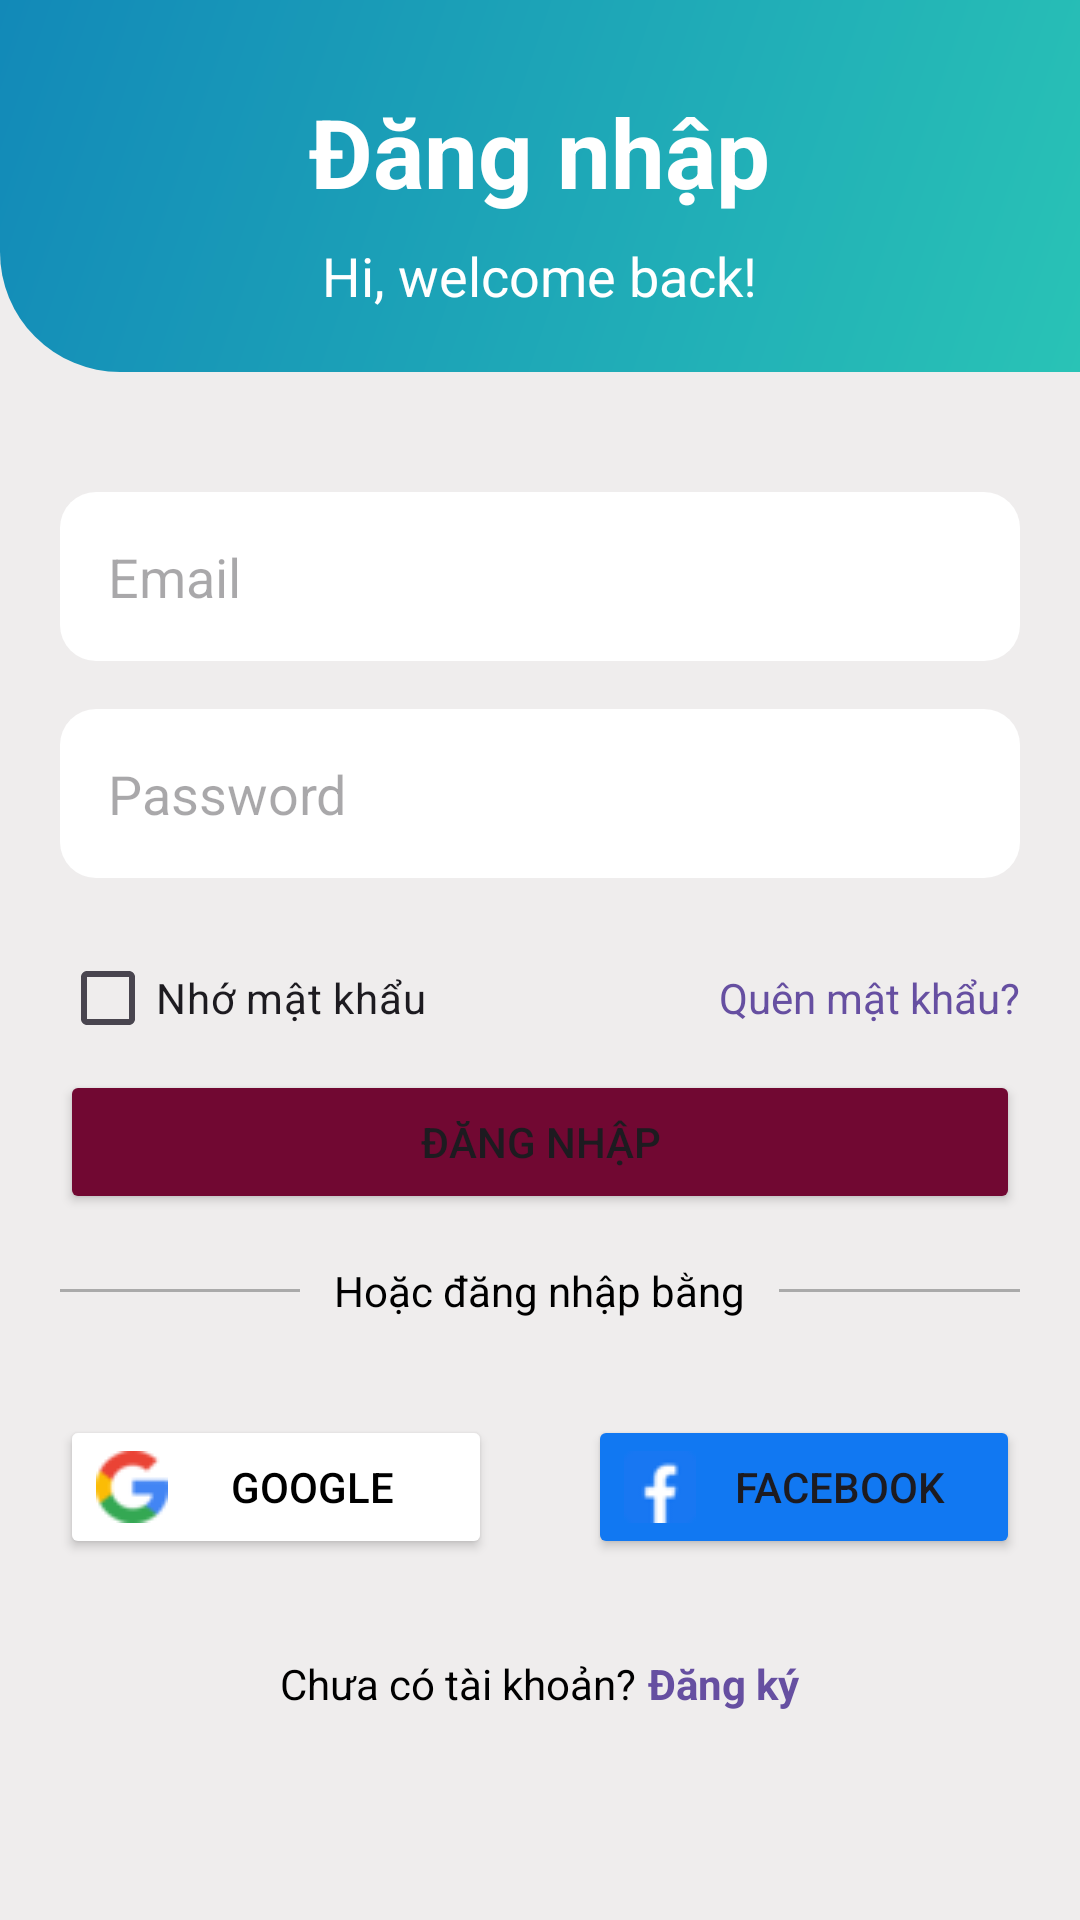

This screen was rendered from an Android layout file. Write that file and the resources it references.
<!-- AndroidManifest.xml: application theme Theme.KoBietTen -->
<!-- res/layout/activity_main.xml -->
<?xml version="1.0" encoding="utf-8"?>
<LinearLayout xmlns:android="http://schemas.android.com/apk/res/android"
    android:layout_width="match_parent"
    android:layout_height="match_parent"
    android:orientation="vertical"
    android:background="#EFEDED"
    android:weightSum="5">

    
    <FrameLayout
        android:id="@+id/top_view"
        android:layout_width="match_parent"
        android:layout_height="0dp"
        android:layout_weight="1"
        android:background="@drawable/background_gradient"
        android:gravity="center">

        
        <TextView
            android:id="@+id/tvLogin"
            android:layout_width="wrap_content"
            android:layout_height="wrap_content"
            android:text="Đăng nhập"
            android:textSize="32sp"
            android:textColor="#FFFFFF"
            android:layout_gravity="center_horizontal|bottom"
            android:fontFamily="sans-serif"
            android:textStyle="bold"
            android:paddingBottom="52dp"/>

        
        <TextView
            android:id="@+id/tvSubtext"
            android:layout_width="wrap_content"
            android:layout_height="wrap_content"
            android:text="Hi, welcome back!"
            android:textSize="18sp"
            android:textColor="#FFFFFF"
            android:layout_gravity="center_horizontal|bottom"
            android:paddingBottom="20dp"/> 

    </FrameLayout>

    <LinearLayout
        android:layout_width="match_parent"
        android:layout_height="0dp"
        android:padding="20dp"
        android:layout_weight="4"
        android:layout_marginTop="20dp"
        android:orientation="vertical">
        <LinearLayout
            android:layout_width="match_parent"
            android:layout_height="wrap_content"
            android:orientation="vertical">
            <EditText
                android:id="@+id/edt_email"
                android:layout_width="match_parent"
                android:layout_height="wrap_content"
                android:hint="Email"
                android:inputType="textEmailAddress"
                android:background="@drawable/edittext_background"
                android:layout_marginBottom="16dp"
                android:padding="16dp"/>


            <EditText
                android:id="@+id/edt_password"
                android:layout_width="match_parent"
                android:layout_height="wrap_content"
                android:hint="Password"
                android:inputType="textPassword"
                android:background="@drawable/edittext_background"
                android:layout_marginBottom="16dp"
                android:padding="16dp"
                />
        </LinearLayout>


        
        
        <LinearLayout
            android:layout_width="match_parent"
            android:layout_height="wrap_content"
            android:orientation="horizontal"
            android:gravity="center_vertical">

            <CheckBox
                android:layout_width="wrap_content"
                android:layout_height="wrap_content"
                android:text="Nhớ mật khẩu"/>

            <Space
                android:layout_width="0dp"
                android:layout_height="wrap_content"
                android:layout_weight="1"/>

            <TextView
                android:layout_width="wrap_content"
                android:layout_height="wrap_content"
                android:text="Quên mật khẩu?"
                android:gravity="center_vertical"
                android:textColor="@color/cllink"
                android:layout_gravity="center_vertical" />
        </LinearLayout>


        
        <Button
            android:layout_width="match_parent"
            android:layout_height="wrap_content"
            android:text="Đăng nhập"
            android:backgroundTint="@color/clbutton"/>

        








        <LinearLayout
            android:layout_width="match_parent"
            android:layout_height="wrap_content"
            android:orientation="horizontal"
            android:gravity="center"
            android:layout_marginTop="16dp"
            android:layout_marginBottom="16dp">

            <View
                android:layout_width="0dp"
                android:layout_height="1dp"
                android:layout_weight="1"
                android:background="@android:color/darker_gray"/>

            <TextView
                android:layout_width="wrap_content"
                android:layout_height="wrap_content"
                android:text=" Hoặc đăng nhập bằng "
                android:textColor="@android:color/black"
                android:layout_marginLeft="8dp"
                android:layout_marginRight="8dp"
                android:gravity="center" />

            <View
                android:layout_width="0dp"
                android:layout_height="1dp"
                android:layout_weight="1"
                android:background="@android:color/darker_gray"/>
        </LinearLayout>


        
        <LinearLayout
            android:layout_width="match_parent"
            android:layout_height="wrap_content"
            android:orientation="horizontal"
            android:layout_marginTop="16dp"
            android:layout_marginBottom="16dp"
            android:weightSum="2">

            
            <Button
                android:layout_width="0dp"
                android:layout_height="wrap_content"
                android:layout_marginEnd="16dp"
                android:layout_weight="1"
                android:backgroundTint="#FFFFFF"
                android:drawableLeft="@drawable/ic_google"
                android:text="Google"
                android:textColor="@color/black" />

            
            <Button
                android:layout_width="0dp"
                android:layout_height="wrap_content"
                android:layout_marginStart="16dp"
                android:layout_weight="1"
                android:backgroundTint="#1178F2"
                android:drawableLeft="@drawable/ic_facebook"
                android:text="Facebook" />

        </LinearLayout>


        
        
        <LinearLayout
            android:layout_width="match_parent"
            android:layout_height="wrap_content"
            android:orientation="horizontal"
            android:gravity="center"
            android:layout_marginTop="16dp">

            <TextView
                android:layout_width="wrap_content"
                android:layout_height="wrap_content"
                android:text="Chưa có tài khoản?"
                android:textColor="@color/black"
                android:layout_marginEnd="4dp"/> 

            <TextView
                android:layout_width="wrap_content"
                android:layout_height="wrap_content"
                android:text="Đăng ký"
                android:textColor="@color/cllink"
                android:textStyle="bold"/> 
        </LinearLayout>

    </LinearLayout>
</LinearLayout>
<!-- resources referenced by this layout -->
<resources>
  <color name="black">#FF000000</color>
  <color name="clbutton">#710832</color>
  <color name="cllink">#664FA1</color>
  <!-- drawable background_gradient (drawable) -->
  <?xml version="1.0" encoding="utf-8"?>
  <shape xmlns:android="http://schemas.android.com/apk/res/android">
      <solid android:color="#FFFFFF"/> 
      <corners
          android:bottomLeftRadius="40dp" /> 
      <gradient
          android:startColor="#29C3B6"
          android:endColor="#1289B8"
          android:angle="135" />
  </shape>
  <!-- drawable edittext_background (drawable) -->
  <shape xmlns:android="http://schemas.android.com/apk/res/android">
      <solid android:color="#FFFFFF"/> 
      <corners android:radius="12dp"/> 
  </shape>
  <!-- drawable ic_facebook: png bitmap (drawable, 746 bytes) -->
  <!-- drawable ic_google: png bitmap (drawable, 1576 bytes) -->
  <style name="Theme.KoBietTen" parent="Base.Theme.KoBietTen" />
  <style name="Base.Theme.KoBietTen" parent="Theme.Material3.DayNight.NoActionBar">
          
          
      </style>
</resources>
